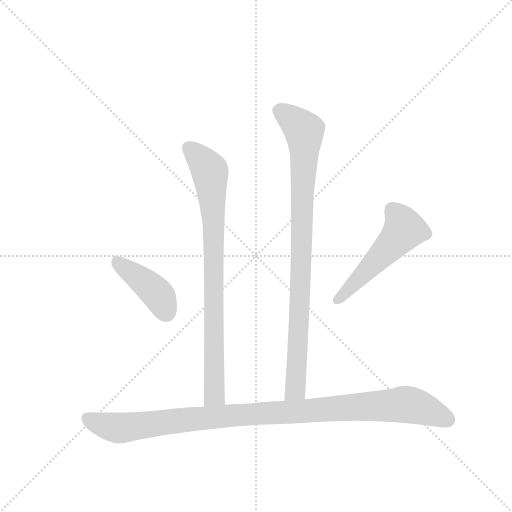
t = 0.00 s
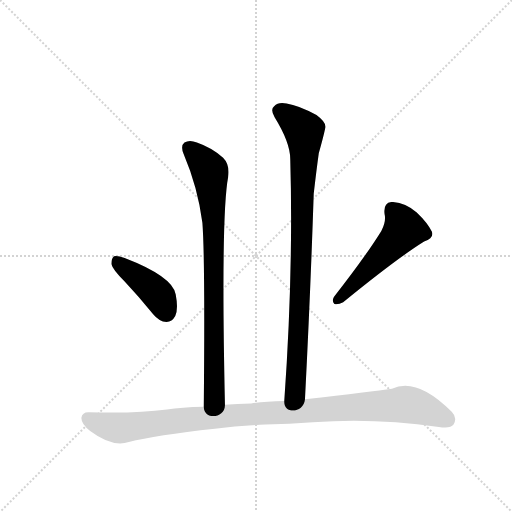
t = 3.18 s
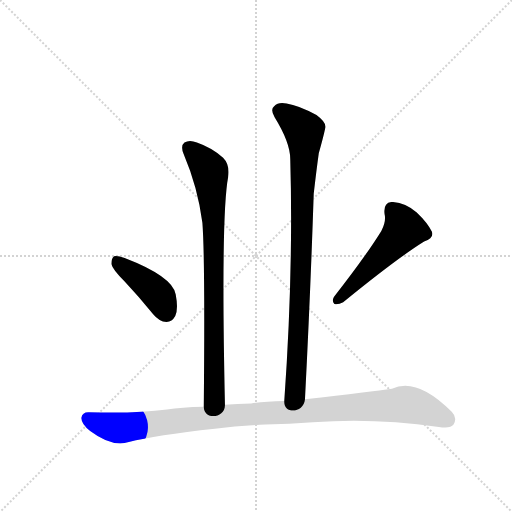
t = 3.34 s
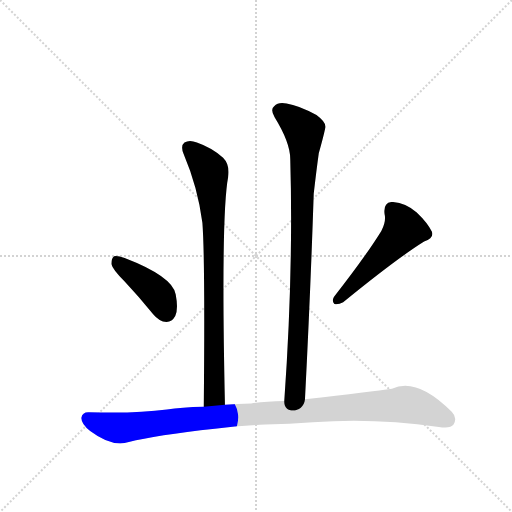
t = 3.50 s
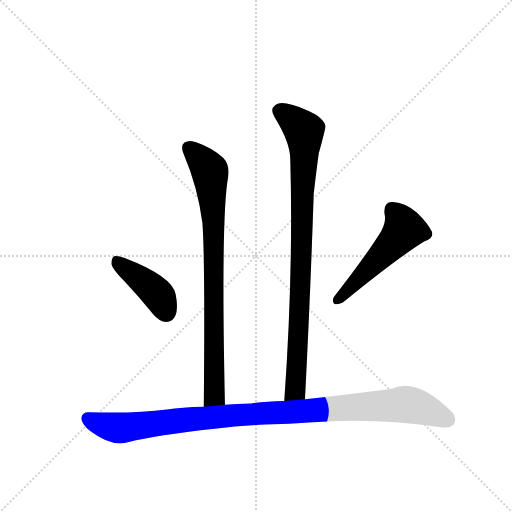
t = 3.66 s
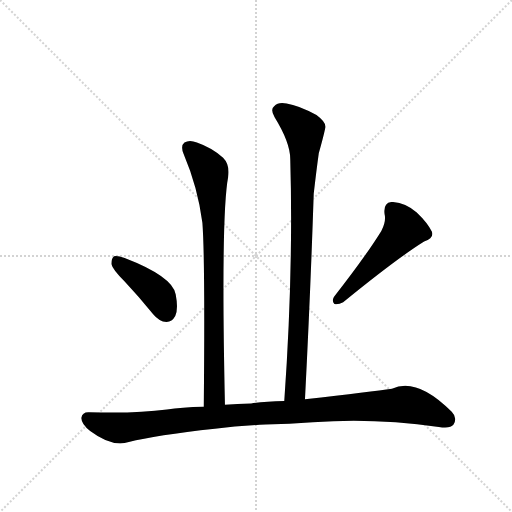
t = 4.28 s

The animated SVG that drew these frames (rendered in a browser with its animation timeline set to each time). Animation: 5 CSS @keyframes rules; one cycle of 4.28 s.

<svg version="1.1" viewBox="0 0 1024 1024" xmlns="http://www.w3.org/2000/svg">
  <g stroke="lightgray" stroke-dasharray="1,1" stroke-width="1" transform="scale(4, 4)">
    <line x1="0" y1="0" x2="256" y2="256"></line>
    <line x1="256" y1="0" x2="0" y2="256"></line>
    <line x1="128" y1="0" x2="128" y2="256"></line>
    <line x1="0" y1="128" x2="256" y2="128"></line>
  </g>
  <g transform="scale(0.92, -0.92) translate(60, -900)">
    <style type="text/css">
      
        @keyframes keyframes0 {
          from {
            stroke: blue;
            stroke-dashoffset: 832;
            stroke-width: 128;
          }
          73% {
            animation-timing-function: step-end;
            stroke: blue;
            stroke-dashoffset: 0;
            stroke-width: 128;
          }
          to {
            stroke: black;
            stroke-width: 1024;
          }
        }
        #make-me-a-hanzi-animation-0 {
          animation: keyframes0 0.9270833333333334s both;
          animation-delay: 0s;
          animation-timing-function: linear;
        }
      
        @keyframes keyframes1 {
          from {
            stroke: blue;
            stroke-dashoffset: 910;
            stroke-width: 128;
          }
          75% {
            animation-timing-function: step-end;
            stroke: blue;
            stroke-dashoffset: 0;
            stroke-width: 128;
          }
          to {
            stroke: black;
            stroke-width: 1024;
          }
        }
        #make-me-a-hanzi-animation-1 {
          animation: keyframes1 0.9905598958333334s both;
          animation-delay: 0.9270833333333334s;
          animation-timing-function: linear;
        }
      
        @keyframes keyframes2 {
          from {
            stroke: blue;
            stroke-dashoffset: 416;
            stroke-width: 128;
          }
          58% {
            animation-timing-function: step-end;
            stroke: blue;
            stroke-dashoffset: 0;
            stroke-width: 128;
          }
          to {
            stroke: black;
            stroke-width: 1024;
          }
        }
        #make-me-a-hanzi-animation-2 {
          animation: keyframes2 0.5885416666666666s both;
          animation-delay: 1.9176432291666667s;
          animation-timing-function: linear;
        }
      
        @keyframes keyframes3 {
          from {
            stroke: blue;
            stroke-dashoffset: 519;
            stroke-width: 128;
          }
          63% {
            animation-timing-function: step-end;
            stroke: blue;
            stroke-dashoffset: 0;
            stroke-width: 128;
          }
          to {
            stroke: black;
            stroke-width: 1024;
          }
        }
        #make-me-a-hanzi-animation-3 {
          animation: keyframes3 0.67236328125s both;
          animation-delay: 2.5061848958333335s;
          animation-timing-function: linear;
        }
      
        @keyframes keyframes4 {
          from {
            stroke: blue;
            stroke-dashoffset: 1051;
            stroke-width: 128;
          }
          77% {
            animation-timing-function: step-end;
            stroke: blue;
            stroke-dashoffset: 0;
            stroke-width: 128;
          }
          to {
            stroke: black;
            stroke-width: 1024;
          }
        }
        #make-me-a-hanzi-animation-4 {
          animation: keyframes4 1.1053059895833333s both;
          animation-delay: 3.1785481770833335s;
          animation-timing-function: linear;
        }
      
    </style>
    
      <path d="M 429 20 Q 420 431 436 515 Q 440 542 425 557 Q 400 579 368 590 Q 352 597 341 590 Q 332 583 339 566 Q 370 493 380 416 Q 386 337 383 16 C 383 -14 430 -10 429 20 Z" fill="lightgray"></path>
    
      <path d="M 603 32 Q 615 266 622 479 Q 628 531 633 567 Q 642 598 647 621 Q 651 633 628 650 Q 589 671 563 675 Q 545 679 536 669 Q 527 662 537 645 Q 571 590 571 554 Q 578 310 558 28 C 556 -2 601 2 603 32 Z" fill="lightgray"></path>
    
      <path d="M 210 289 Q 241 256 273 217 Q 286 201 302 200 Q 314 200 321 213 Q 328 228 322 260 Q 315 299 211 339 Q 195 345 188 343 Q 182 339 182 326 Q 185 314 210 289 Z" fill="lightgray"></path>
    
      <path d="M 769 398 Q 735 343 667 256 Q 660 247 667 239 Q 677 238 686 243 Q 804 339 862 375 Q 884 382 879 396 Q 870 415 846 438 Q 821 460 792 461 Q 773 460 776 435 Q 780 419 769 398 Z" fill="lightgray"></path>
    
      <path d="M 517 -23 Q 569 -22 620 -18 Q 752 -8 894 -28 Q 919 -32 926 -23 Q 935 -8 922 5 Q 846 81 792 55 Q 750 49 603 32 L 558 28 Q 515 27 486 23 Q 455 22 429 20 L 383 16 Q 334 15 303 10 Q 236 1 134 4 Q 119 5 117 -8 Q 116 -21 136 -37 Q 184 -73 220 -61 Q 278 -46 407 -32 Q 458 -26 517 -23 Z" fill="lightgray"></path>
    
    
      <clipPath id="make-me-a-hanzi-clip-0">
        <path d="M 429 20 Q 420 431 436 515 Q 440 542 425 557 Q 400 579 368 590 Q 352 597 341 590 Q 332 583 339 566 Q 370 493 380 416 Q 386 337 383 16 C 383 -14 430 -10 429 20 Z"></path>
      </clipPath>
      <path clip-path="url(#make-me-a-hanzi-clip-0)" d="M 351 579 L 395 530 L 400 487 L 407 59 L 404 38 L 390 28" fill="none" id="make-me-a-hanzi-animation-0" stroke-dasharray="704 1408" stroke-linecap="round"></path>
    
      <clipPath id="make-me-a-hanzi-clip-1">
        <path d="M 603 32 Q 615 266 622 479 Q 628 531 633 567 Q 642 598 647 621 Q 651 633 628 650 Q 589 671 563 675 Q 545 679 536 669 Q 527 662 537 645 Q 571 590 571 554 Q 578 310 558 28 C 556 -2 601 2 603 32 Z"></path>
      </clipPath>
      <path clip-path="url(#make-me-a-hanzi-clip-1)" d="M 549 658 L 601 616 L 602 599 L 583 58 L 565 36" fill="none" id="make-me-a-hanzi-animation-1" stroke-dasharray="782 1564" stroke-linecap="round"></path>
    
      <clipPath id="make-me-a-hanzi-clip-2">
        <path d="M 210 289 Q 241 256 273 217 Q 286 201 302 200 Q 314 200 321 213 Q 328 228 322 260 Q 315 299 211 339 Q 195 345 188 343 Q 182 339 182 326 Q 185 314 210 289 Z"></path>
      </clipPath>
      <path clip-path="url(#make-me-a-hanzi-clip-2)" d="M 193 335 L 279 265 L 301 221" fill="none" id="make-me-a-hanzi-animation-2" stroke-dasharray="288 576" stroke-linecap="round"></path>
    
      <clipPath id="make-me-a-hanzi-clip-3">
        <path d="M 769 398 Q 735 343 667 256 Q 660 247 667 239 Q 677 238 686 243 Q 804 339 862 375 Q 884 382 879 396 Q 870 415 846 438 Q 821 460 792 461 Q 773 460 776 435 Q 780 419 769 398 Z"></path>
      </clipPath>
      <path clip-path="url(#make-me-a-hanzi-clip-3)" d="M 793 442 L 811 422 L 819 401 L 672 246" fill="none" id="make-me-a-hanzi-animation-3" stroke-dasharray="391 782" stroke-linecap="round"></path>
    
      <clipPath id="make-me-a-hanzi-clip-4">
        <path d="M 517 -23 Q 569 -22 620 -18 Q 752 -8 894 -28 Q 919 -32 926 -23 Q 935 -8 922 5 Q 846 81 792 55 Q 750 49 603 32 L 558 28 Q 515 27 486 23 Q 455 22 429 20 L 383 16 Q 334 15 303 10 Q 236 1 134 4 Q 119 5 117 -8 Q 116 -21 136 -37 Q 184 -73 220 -61 Q 278 -46 407 -32 Q 458 -26 517 -23 Z"></path>
      </clipPath>
      <path clip-path="url(#make-me-a-hanzi-clip-4)" d="M 131 -9 L 158 -22 L 207 -30 L 408 -6 L 822 21 L 863 11 L 914 -12" fill="none" id="make-me-a-hanzi-animation-4" stroke-dasharray="923 1846" stroke-linecap="round"></path>
    
  </g>
</svg>
